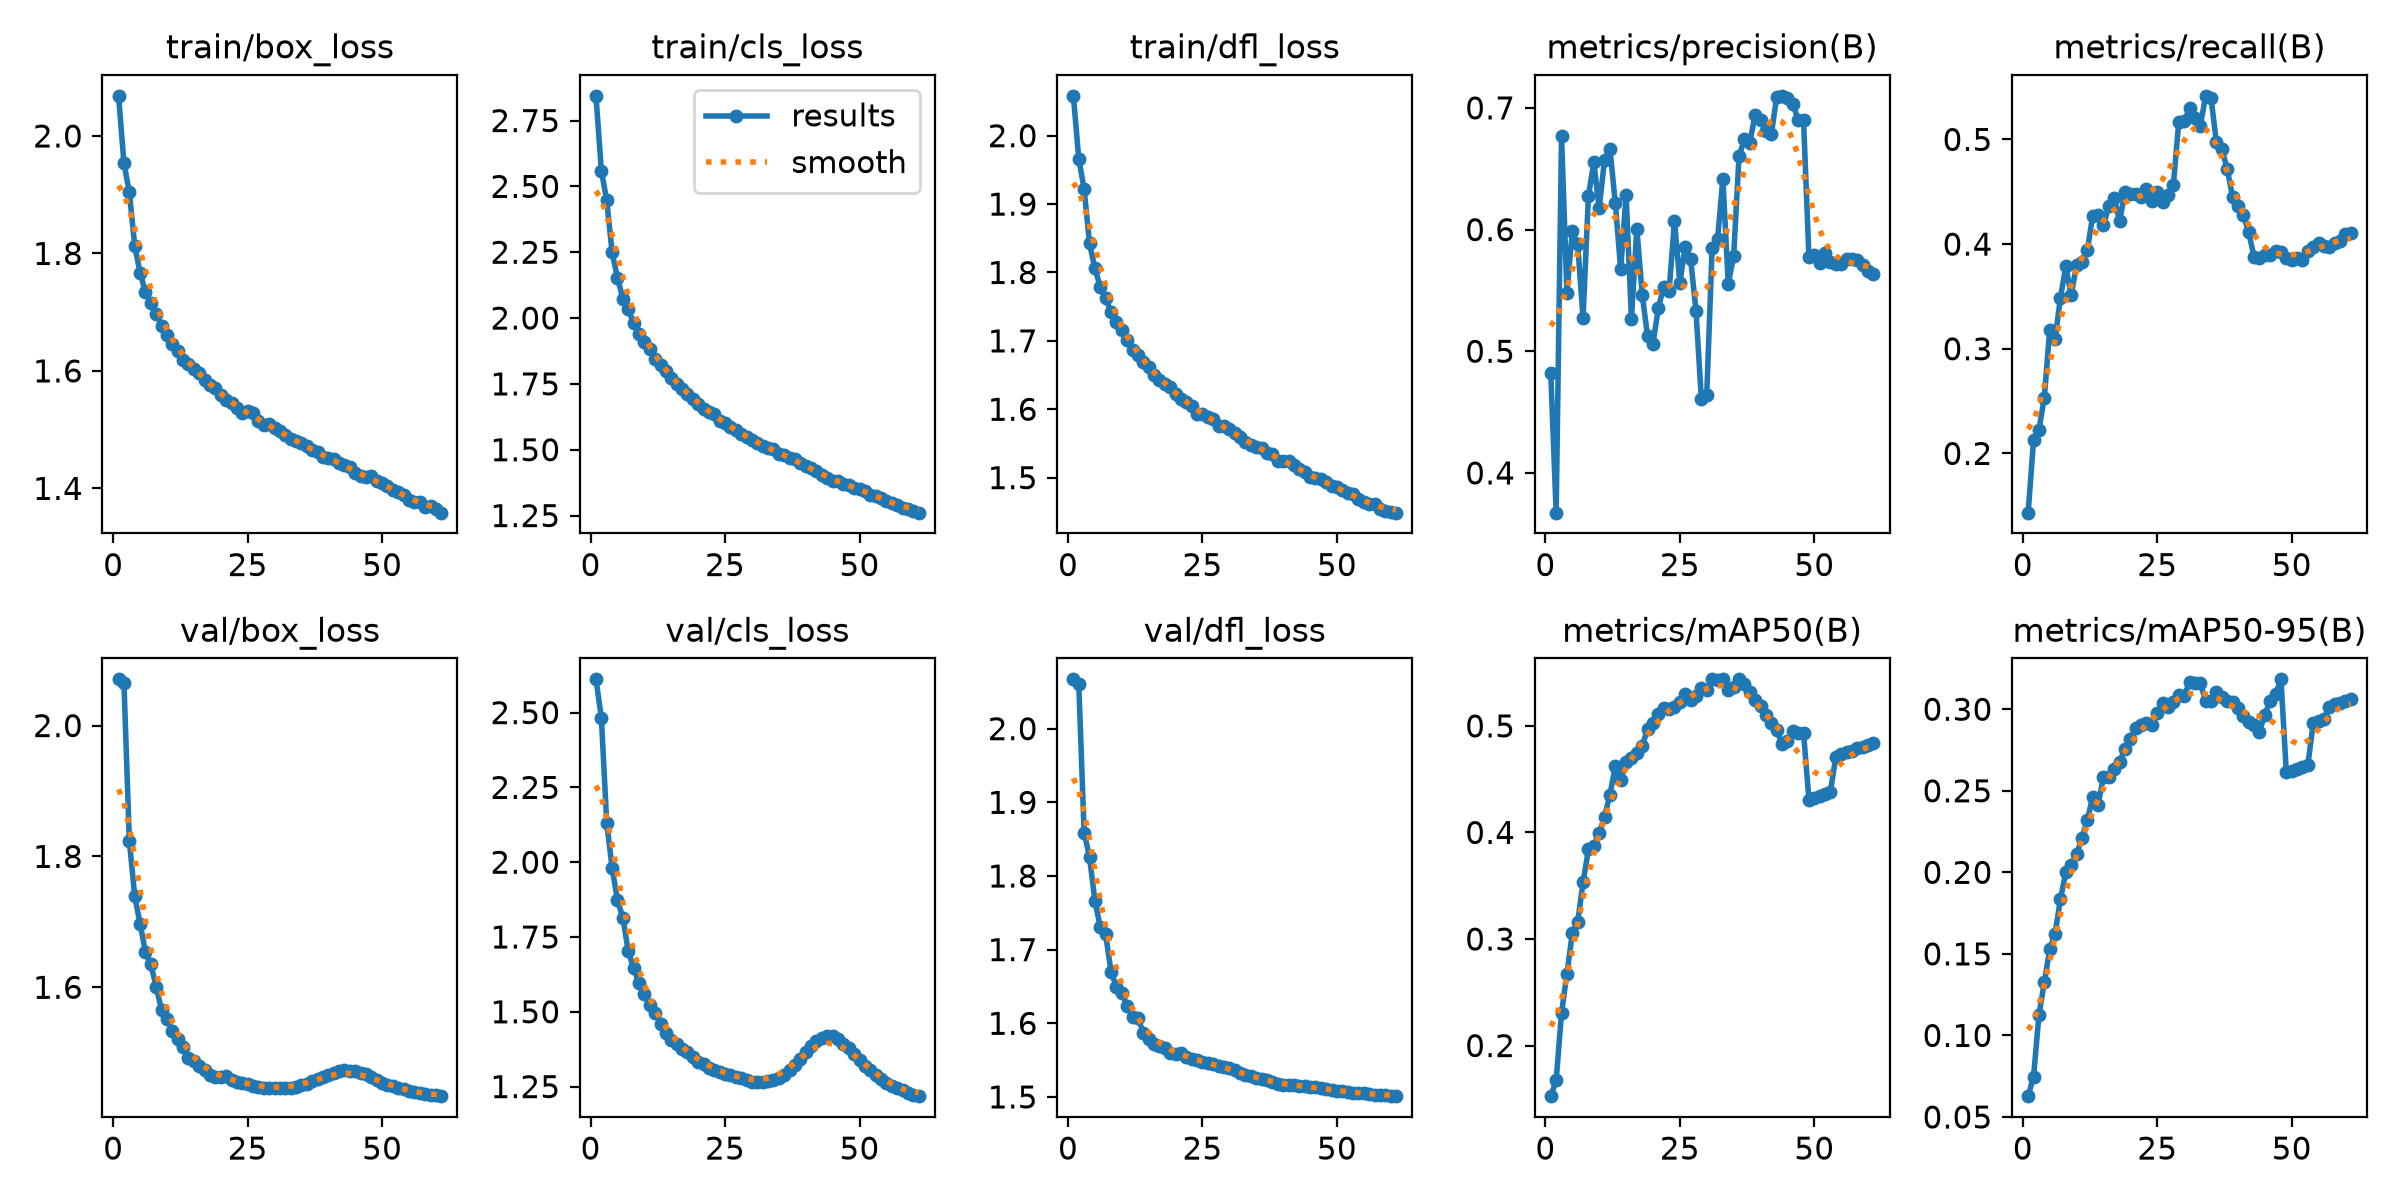

The table this chart was drawn from, first rows:
epoch, time, train/box_loss, train/cls_loss, train/dfl_loss, metrics/precision(B), metrics/recall(B), metrics/mAP50(B), metrics/mAP50-95(B), val/box_loss, val/cls_loss, val/dfl_loss, lr/pg0, lr/pg1, lr/pg2
1, 1213, 2.068, 2.844, 2.058, 0.482, 0.1434, 0.1525, 0.06277, 2.071, 2.611, 2.067, 0.06702, 0.0003331, 0.0003331
2, 2319, 1.953, 2.559, 1.966, 0.3674, 0.2129, 0.1673, 0.07472, 2.066, 2.483, 2.061, 0.03402, 0.0006664, 0.0006664
3, 3480, 1.904, 2.447, 1.922, 0.6767, 0.2222, 0.2306, 0.1125, 1.824, 2.132, 1.859, 0.001019, 0.0009994, 0.0009994
4, 4443, 1.813, 2.249, 1.843, 0.5483, 0.2534, 0.2673, 0.1325, 1.739, 1.981, 1.826, 0.000999, 0.000999, 0.000999
5, 5409, 1.767, 2.153, 1.806, 0.5984, 0.3178, 0.3054, 0.1527, 1.697, 1.872, 1.766, 0.0009983, 0.0009983, 0.0009983
6, 6372, 1.734, 2.073, 1.779, 0.5882, 0.3094, 0.3157, 0.1624, 1.654, 1.815, 1.73, 0.0009973, 0.0009973, 0.0009973
7, 7335, 1.715, 2.033, 1.763, 0.5274, 0.3489, 0.3532, 0.1836, 1.635, 1.702, 1.721, 0.0009961, 0.0009961, 0.0009961
8, 8295, 1.698, 1.98, 1.742, 0.6277, 0.3788, 0.384, 0.2, 1.6, 1.646, 1.67, 0.0009947, 0.0009947, 0.0009947
9, 9259, 1.677, 1.94, 1.727, 0.6552, 0.3513, 0.3877, 0.2046, 1.565, 1.595, 1.649, 0.0009931, 0.0009931, 0.0009931
10, 10220, 1.662, 1.907, 1.715, 0.6176, 0.3801, 0.3997, 0.2111, 1.551, 1.559, 1.642, 0.0009912, 0.0009912, 0.0009912
11, 11182, 1.647, 1.882, 1.701, 0.6576, 0.3833, 0.4147, 0.2212, 1.534, 1.523, 1.623, 0.0009892, 0.0009892, 0.0009892
12, 12145, 1.633, 1.844, 1.686, 0.6664, 0.3945, 0.4355, 0.2321, 1.521, 1.495, 1.609, 0.0009869, 0.0009869, 0.0009869
13, 13108, 1.619, 1.822, 1.68, 0.6217, 0.427, 0.4621, 0.2464, 1.508, 1.46, 1.608, 0.0009844, 0.0009844, 0.0009844
14, 14071, 1.612, 1.798, 1.669, 0.5672, 0.4274, 0.4495, 0.2414, 1.491, 1.429, 1.587, 0.0009818, 0.0009818, 0.0009818
15, 15033, 1.603, 1.772, 1.662, 0.6285, 0.4181, 0.4662, 0.2585, 1.488, 1.407, 1.579, 0.0009789, 0.0009789, 0.0009789
16, 15995, 1.597, 1.75, 1.649, 0.5266, 0.4363, 0.47, 0.2586, 1.479, 1.392, 1.572, 0.0009758, 0.0009758, 0.0009758
17, 16957, 1.584, 1.731, 1.642, 0.6008, 0.4443, 0.4746, 0.2635, 1.473, 1.377, 1.569, 0.0009725, 0.0009725, 0.0009725
18, 17920, 1.576, 1.711, 1.638, 0.5466, 0.4218, 0.4815, 0.2676, 1.466, 1.367, 1.566, 0.000969, 0.000969, 0.000969
19, 18883, 1.57, 1.694, 1.632, 0.5122, 0.4499, 0.4967, 0.2757, 1.462, 1.348, 1.56, 0.0009652, 0.0009652, 0.0009652
20, 19844, 1.56, 1.674, 1.622, 0.5061, 0.4478, 0.5025, 0.2819, 1.463, 1.333, 1.559, 0.0009613, 0.0009613, 0.0009613
21, 20807, 1.551, 1.653, 1.615, 0.5354, 0.448, 0.5112, 0.2886, 1.464, 1.324, 1.559, 0.0009572, 0.0009572, 0.0009572
22, 21770, 1.546, 1.642, 1.611, 0.5531, 0.4454, 0.5165, 0.2902, 1.458, 1.313, 1.554, 0.0009529, 0.0009529, 0.0009529
23, 22732, 1.536, 1.634, 1.604, 0.5496, 0.453, 0.5157, 0.2913, 1.455, 1.307, 1.552, 0.0009484, 0.0009484, 0.0009484
24, 23696, 1.528, 1.611, 1.593, 0.607, 0.4411, 0.5178, 0.2904, 1.454, 1.3, 1.55, 0.0009437, 0.0009437, 0.0009437
25, 24658, 1.531, 1.6, 1.593, 0.5565, 0.4495, 0.5227, 0.2979, 1.452, 1.293, 1.548, 0.0009388, 0.0009388, 0.0009388
26, 25621, 1.528, 1.587, 1.589, 0.586, 0.4401, 0.5295, 0.3038, 1.45, 1.288, 1.546, 0.0009337, 0.0009337, 0.0009337
27, 26583, 1.515, 1.574, 1.586, 0.5758, 0.4471, 0.5244, 0.3015, 1.448, 1.282, 1.544, 0.0009284, 0.0009284, 0.0009284
28, 27544, 1.508, 1.558, 1.575, 0.5334, 0.4567, 0.5279, 0.3043, 1.447, 1.277, 1.542, 0.0009229, 0.0009229, 0.0009229
29, 28507, 1.51, 1.547, 1.576, 0.4607, 0.5169, 0.536, 0.3088, 1.446, 1.272, 1.54, 0.0009173, 0.0009173, 0.0009173
30, 29469, 1.502, 1.539, 1.571, 0.4643, 0.5171, 0.5338, 0.3081, 1.446, 1.267, 1.539, 0.0009115, 0.0009115, 0.0009115
31, 30432, 1.497, 1.524, 1.565, 0.5845, 0.5298, 0.5437, 0.3165, 1.446, 1.265, 1.536, 0.0009055, 0.0009055, 0.0009055
32, 31393, 1.491, 1.514, 1.56, 0.5919, 0.5206, 0.5433, 0.3161, 1.445, 1.265, 1.533, 0.0008993, 0.0008993, 0.0008993
33, 32355, 1.483, 1.508, 1.552, 0.6417, 0.5127, 0.5436, 0.3161, 1.446, 1.268, 1.53, 0.0008929, 0.0008929, 0.0008929
34, 33316, 1.48, 1.504, 1.548, 0.5553, 0.5416, 0.5334, 0.3052, 1.448, 1.271, 1.528, 0.0008864, 0.0008864, 0.0008864
35, 34278, 1.478, 1.484, 1.545, 0.5782, 0.5396, 0.5361, 0.3051, 1.45, 1.279, 1.526, 0.0008797, 0.0008797, 0.0008797
36, 35242, 1.473, 1.481, 1.544, 0.6603, 0.4971, 0.5436, 0.3105, 1.452, 1.289, 1.524, 0.0008729, 0.0008729, 0.0008729
37, 36203, 1.465, 1.47, 1.536, 0.6742, 0.4909, 0.5396, 0.3074, 1.456, 1.304, 1.523, 0.0008658, 0.0008658, 0.0008658
38, 37165, 1.461, 1.464, 1.535, 0.6714, 0.4718, 0.5314, 0.3049, 1.459, 1.322, 1.52, 0.0008587, 0.0008587, 0.0008587
39, 38127, 1.454, 1.448, 1.525, 0.6943, 0.4454, 0.5239, 0.3043, 1.462, 1.344, 1.518, 0.0008513, 0.0008513, 0.0008513
40, 39090, 1.451, 1.438, 1.524, 0.6898, 0.4368, 0.5183, 0.301, 1.466, 1.367, 1.517, 0.0008439, 0.0008439, 0.0008439
41, 40054, 1.45, 1.43, 1.524, 0.6806, 0.428, 0.5101, 0.2957, 1.469, 1.385, 1.516, 0.0008362, 0.0008362, 0.0008362
42, 41016, 1.444, 1.418, 1.518, 0.6782, 0.4114, 0.5032, 0.2924, 1.471, 1.402, 1.516, 0.0008284, 0.0008284, 0.0008284
43, 41977, 1.439, 1.405, 1.512, 0.709, 0.3878, 0.4965, 0.2906, 1.473, 1.413, 1.515, 0.0008205, 0.0008205, 0.0008205
44, 42939, 1.436, 1.391, 1.508, 0.7099, 0.3869, 0.4828, 0.2863, 1.472, 1.419, 1.514, 0.0008125, 0.0008125, 0.0008125
45, 43901, 1.427, 1.382, 1.501, 0.7077, 0.3899, 0.4858, 0.2966, 1.471, 1.418, 1.514, 0.0008043, 0.0008043, 0.0008043
46, 44864, 1.42, 1.382, 1.5, 0.7031, 0.3896, 0.4948, 0.3053, 1.47, 1.41, 1.513, 0.000796, 0.000796, 0.000796
47, 45825, 1.419, 1.369, 1.498, 0.6904, 0.3933, 0.4933, 0.3094, 1.467, 1.394, 1.512, 0.0007875, 0.0007875, 0.0007875
48, 46788, 1.42, 1.365, 1.494, 0.6897, 0.3924, 0.4932, 0.3183, 1.462, 1.378, 1.511, 0.0007789, 0.0007789, 0.0007789
49, 47750, 1.412, 1.356, 1.487, 0.5775, 0.3871, 0.4308, 0.2614, 1.459, 1.359, 1.51, 0.0007702, 0.0007702, 0.0007702
50, 48710, 1.409, 1.352, 1.486, 0.5794, 0.3844, 0.4326, 0.2624, 1.454, 1.34, 1.508, 0.0007614, 0.0007614, 0.0007614
51, 49673, 1.404, 1.344, 1.482, 0.5728, 0.3866, 0.4339, 0.2633, 1.451, 1.318, 1.508, 0.0007525, 0.0007525, 0.0007525
52, 50635, 1.397, 1.329, 1.478, 0.5808, 0.3848, 0.4366, 0.2643, 1.448, 1.305, 1.507, 0.0007435, 0.0007435, 0.0007435
53, 51597, 1.395, 1.325, 1.476, 0.5735, 0.393, 0.4384, 0.2656, 1.445, 1.289, 1.506, 0.0007343, 0.0007343, 0.0007343
54, 52559, 1.389, 1.318, 1.469, 0.5718, 0.3972, 0.4709, 0.2915, 1.444, 1.276, 1.506, 0.0007251, 0.0007251, 0.0007251
55, 53521, 1.38, 1.306, 1.464, 0.5721, 0.4014, 0.4735, 0.2927, 1.442, 1.262, 1.505, 0.0007158, 0.0007158, 0.0007158
56, 54484, 1.377, 1.297, 1.461, 0.5759, 0.3985, 0.476, 0.2941, 1.44, 1.253, 1.504, 0.0007063, 0.0007063, 0.0007063
57, 55446, 1.376, 1.289, 1.462, 0.5759, 0.3972, 0.4763, 0.3013, 1.438, 1.245, 1.503, 0.0006968, 0.0006968, 0.0006968
58, 56407, 1.368, 1.28, 1.455, 0.5748, 0.4009, 0.4793, 0.303, 1.437, 1.238, 1.503, 0.0006872, 0.0006872, 0.0006872
59, 57369, 1.37, 1.274, 1.451, 0.5707, 0.4031, 0.4803, 0.3036, 1.435, 1.228, 1.502, 0.0006775, 0.0006775, 0.0006775
60, 58331, 1.364, 1.269, 1.45, 0.566, 0.4092, 0.4825, 0.3051, 1.435, 1.223, 1.502, 0.0006678, 0.0006678, 0.0006678
... 1 more rows
